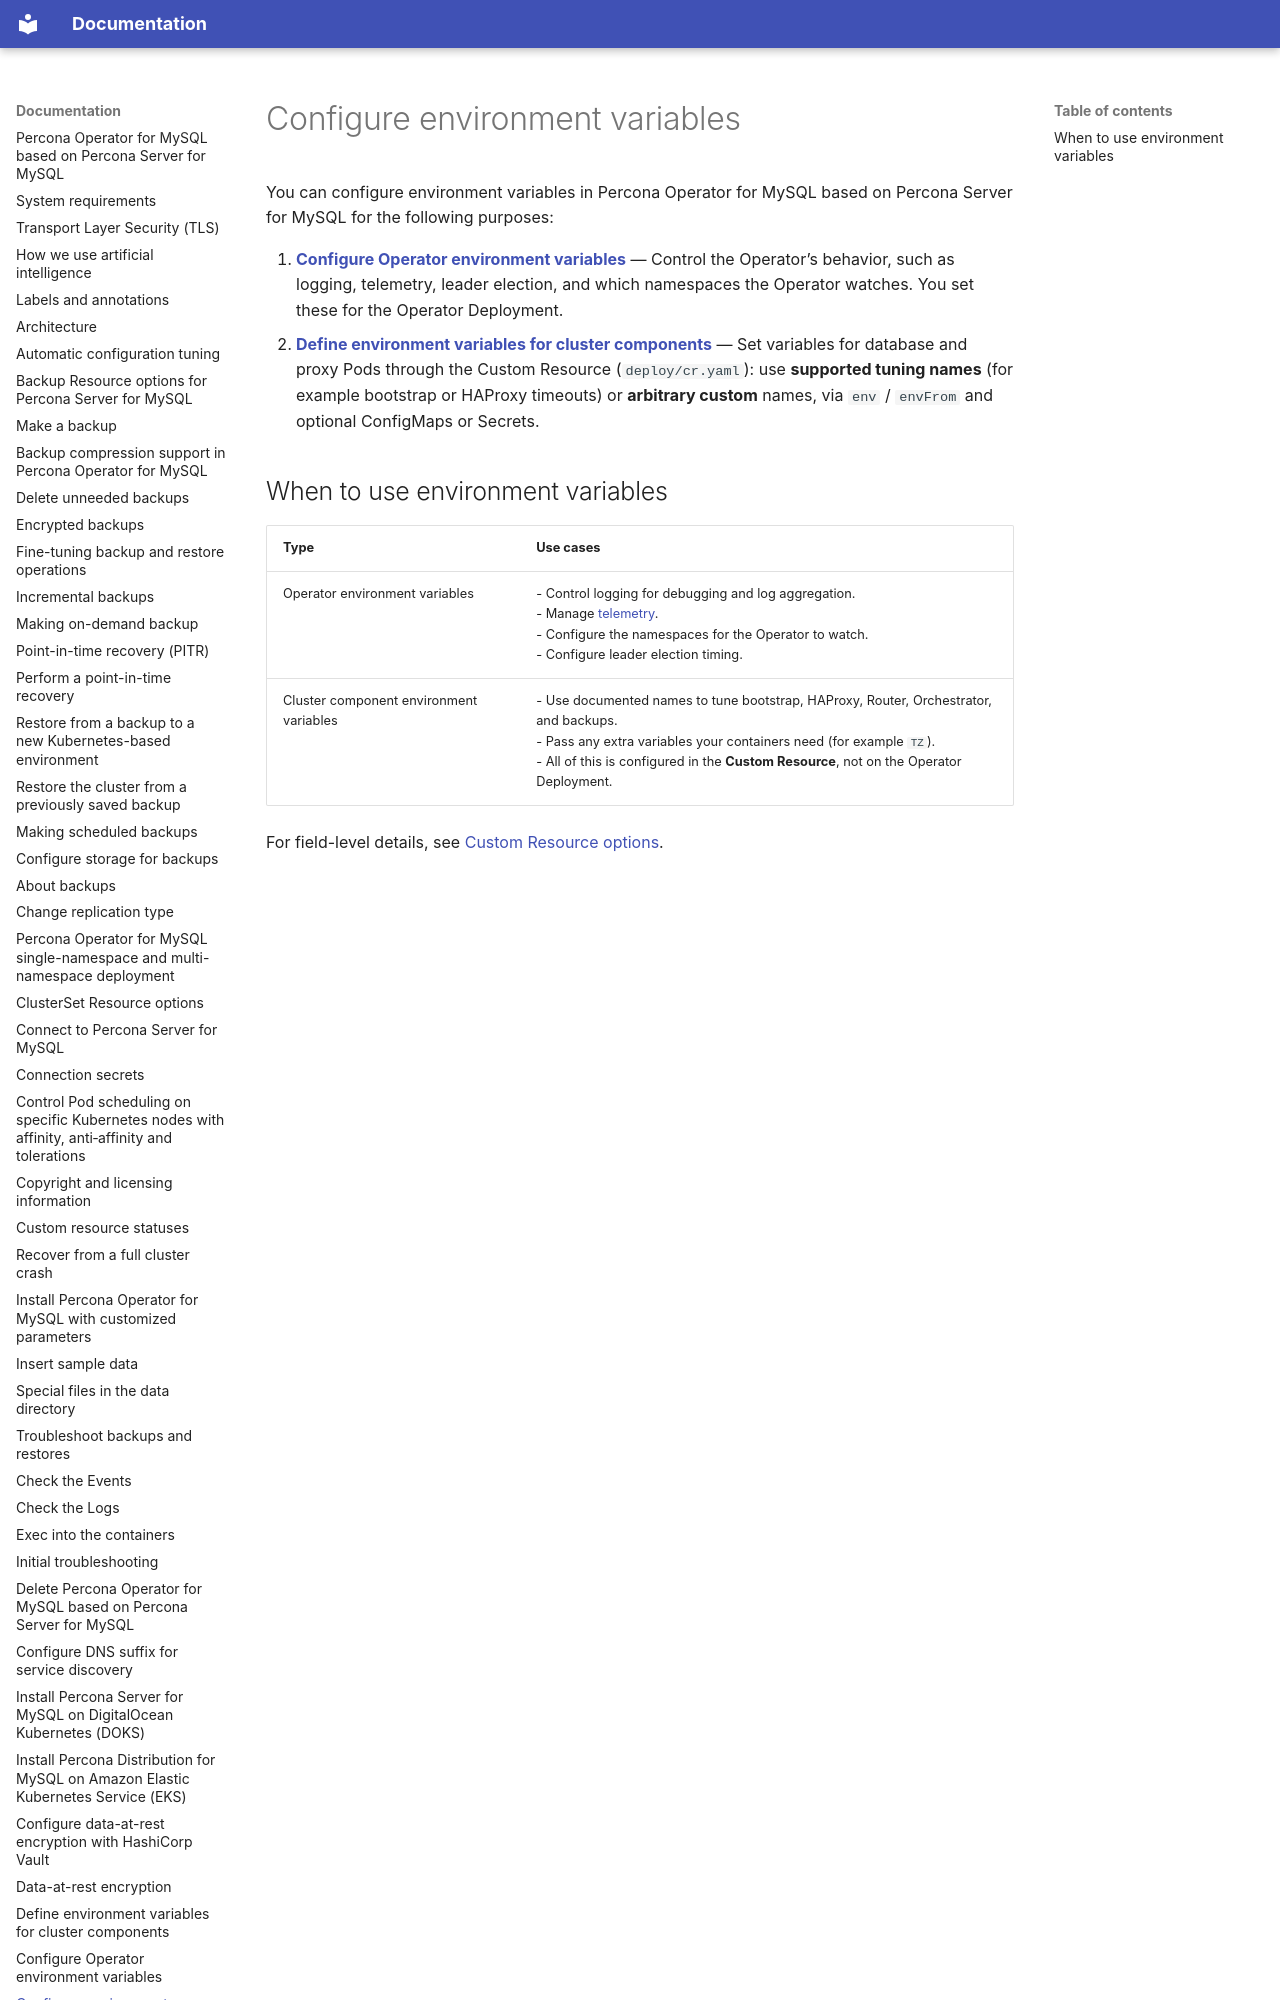

repository: percona/k8sps-docs · page: env-vars/index.html · generator: mkdocs

# Configure environment variables

You can configure environment variables in Percona Operator for MySQL based on Percona Server for MySQL for the following purposes:

1. **[Configure Operator environment variables](env-vars-operator.md)** — Control the Operator’s behavior, such as logging, telemetry, leader election, and which namespaces the Operator watches. You set these for the Operator Deployment.
2. **[Define environment variables for cluster components](env-vars-custom.md)** — Set variables for database and proxy Pods through the Custom Resource (`deploy/cr.yaml`): use **supported tuning names** (for example bootstrap or HAProxy timeouts) or **arbitrary custom** names, via `env` / `envFrom` an
